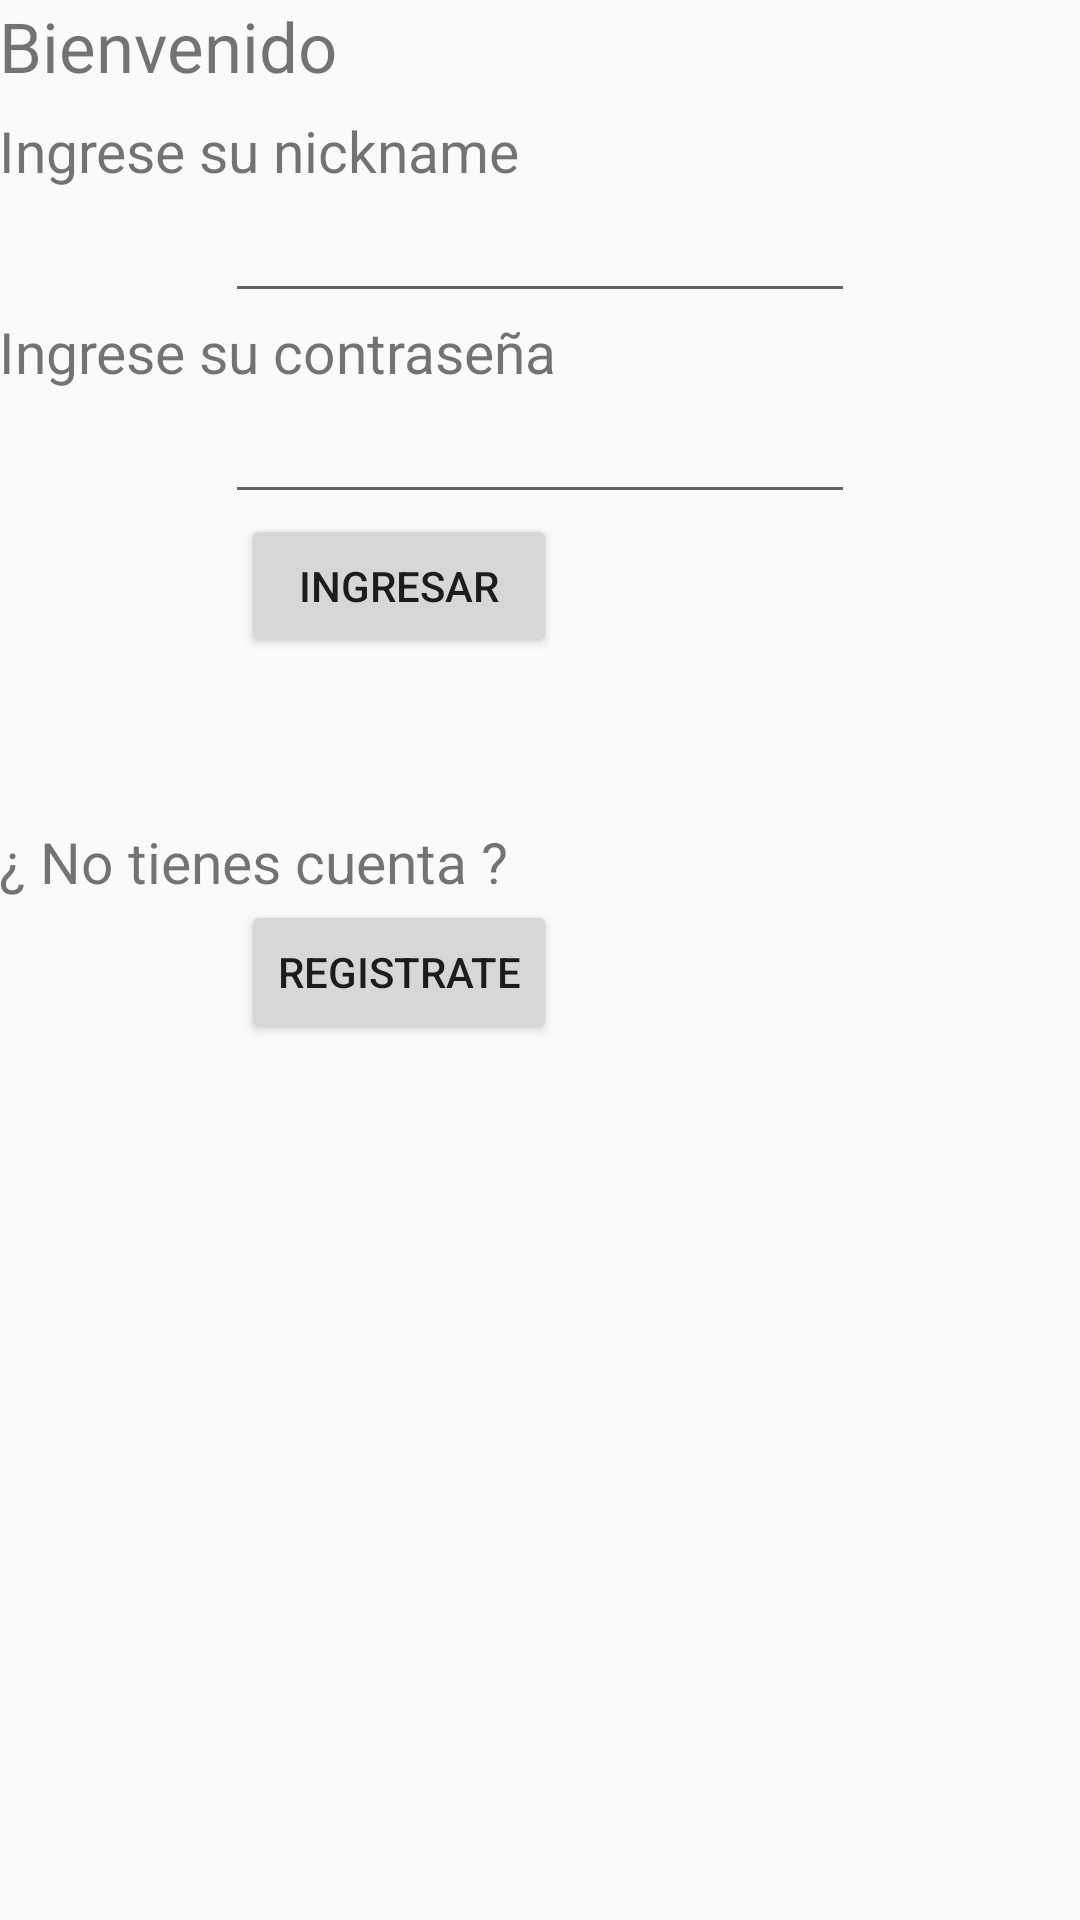

The Android layout XML behind this screen, and the referenced resources:
<!-- AndroidManifest.xml: application theme AppTheme -->
<!-- res/layout/activity_login.xml -->
<?xml version="1.0" encoding="utf-8"?>
<RelativeLayout xmlns:android="http://schemas.android.com/apk/res/android"
    xmlns:tools="http://schemas.android.com/tools"
    android:layout_width="match_parent"
    android:layout_height="match_parent"
    android:paddingBottom="@dimen/activity_vertical_margin"
    android:paddingLeft="@dimen/activity_horizontal_margin"
    android:paddingRight="@dimen/activity_horizontal_margin"
    android:paddingTop="@dimen/activity_vertical_margin"
    tools:context="com.example.nico.univerbiciandroid.Login">

    <EditText
        android:layout_width="wrap_content"
        android:layout_height="wrap_content"
        android:inputType="textPassword"
        android:ems="10"
        android:id="@+id/editText2"
        android:layout_below="@+id/textView14"
        android:layout_centerHorizontal="true" />

    <EditText
        android:layout_width="wrap_content"
        android:layout_height="wrap_content"
        android:inputType="textPersonName"
        android:ems="10"
        android:id="@+id/usuarioIn"
        android:layout_below="@+id/textView13"
        android:layout_alignStart="@+id/editText2" />

    <TextView
        android:layout_width="wrap_content"
        android:layout_height="wrap_content"
        android:text="Bienvenido"
        android:id="@+id/textView12"
        android:layout_alignParentTop="true"
        android:layout_alignParentStart="true"
        android:textSize="23dp" />

    <TextView
        android:layout_width="wrap_content"
        android:layout_height="wrap_content"
        android:text="Ingrese su nickname"
        android:id="@+id/textView13"
        android:textSize="19dp"
        android:layout_below="@+id/space"
        android:layout_alignParentStart="true" />

    <TextView
        android:layout_width="wrap_content"
        android:layout_height="wrap_content"
        android:text="Ingrese su contraseña"
        android:id="@+id/textView14"
        android:textSize="19dp"
        android:layout_below="@+id/usuarioIn"
        android:layout_alignParentStart="true" />

    <Button
        android:layout_width="wrap_content"
        android:layout_height="wrap_content"
        android:text="Ingresar"
        android:id="@+id/buttonIngresa"
        android:layout_below="@+id/editText2"
        android:layout_alignStart="@+id/registraButton"
        android:layout_alignEnd="@+id/textView14" />

    <Button
        android:layout_width="wrap_content"
        android:layout_height="wrap_content"
        android:id="@+id/registraButton"
        android:text="Registrate"
        android:layout_below="@+id/textView15"
        android:layout_alignEnd="@+id/textView14" />

    <Space
        android:layout_width="20px"
        android:layout_height="20px"
        android:layout_alignParentStart="true"
        android:layout_below="@+id/textView12"
        android:layout_toStartOf="@+id/registraButton"
        android:id="@+id/space" />

    <TextView
        android:layout_width="wrap_content"
        android:layout_height="wrap_content"
        android:text="¿ No tienes cuenta ?"
        android:id="@+id/textView15"
        android:textSize="19dp"
        android:layout_below="@+id/buttonIngresa"
        android:layout_alignParentStart="true"
        android:layout_marginTop="55dp" />

</RelativeLayout>
<!-- resources referenced by this layout -->
<resources>
  <style name="AppTheme" parent="Theme.AppCompat.Light.DarkActionBar">
          
          <item name="colorPrimary">@color/colorPrimary</item>
          <item name="colorPrimaryDark">@color/colorPrimaryDark</item>
          <item name="colorAccent">@color/accent_material_dark</item>
      </style>
  <color name="colorPrimary">#3F51B5</color>
  <color name="colorPrimaryDark">#0b1139</color>
</resources>
